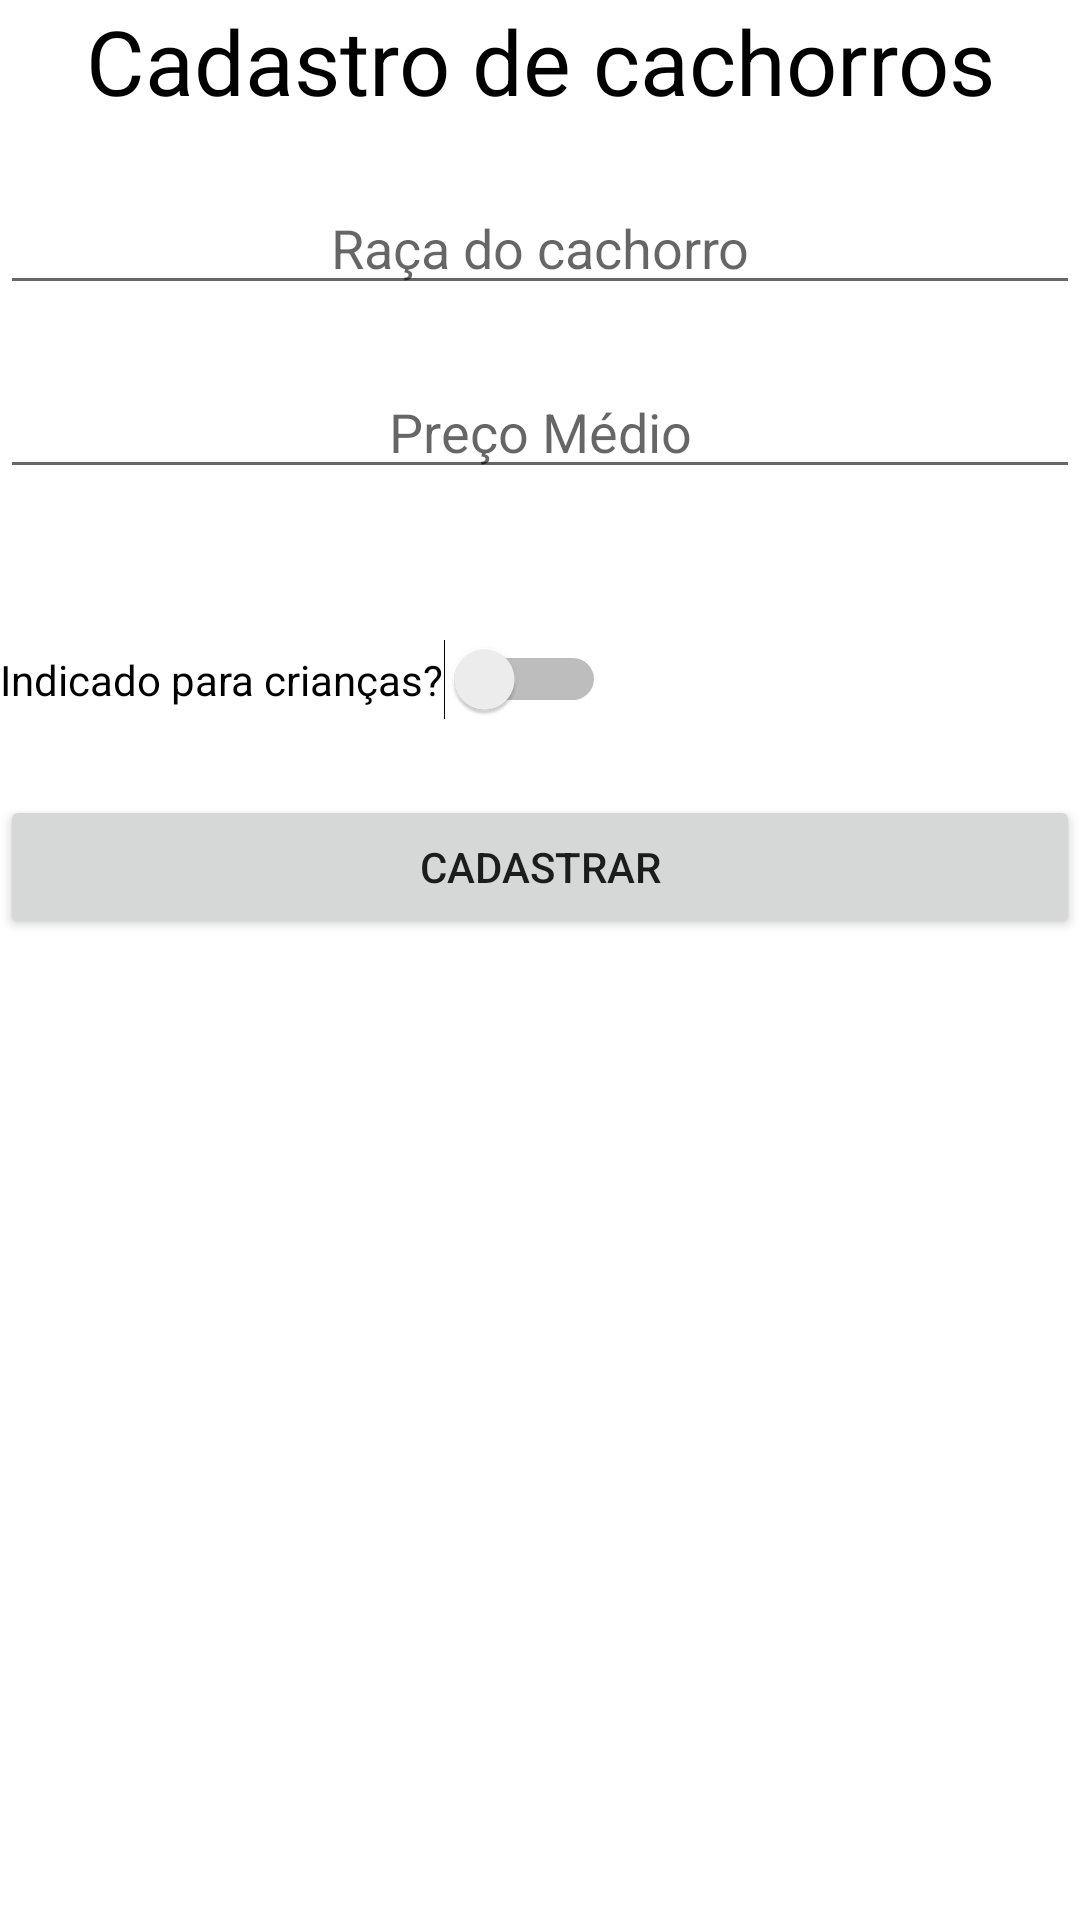

Write the Android layout XML for this screen, with the resource values it uses.
<!-- AndroidManifest.xml: application theme Theme.Provacontinuada2 -->
<!-- res/layout/activity_cadastro_cachorro.xml -->
<?xml version="1.0" encoding="utf-8"?>
<androidx.constraintlayout.widget.ConstraintLayout
    xmlns:app="http://schemas.android.com/apk/res-auto"
    xmlns:android="http://schemas.android.com/apk/res/android"
    android:layout_width="match_parent"
    android:layout_height="match_parent">

    <TextView
        android:layout_width="fill_parent"
        android:layout_height="wrap_content"
        android:gravity="center"
        android:hint="@string/TitleCachorro"
        android:textColorHint="@color/black"
        android:id="@+id/tv_topo"
        android:textSize="30sp"
        />

    <EditText
        android:layout_width="fill_parent"
        android:layout_height="wrap_content"
        android:id="@+id/et_raca"
        android:gravity="center"
        android:hint="Raça do cachorro"
        android:layout_marginTop="20dp"
        app:layout_constraintTop_toBottomOf="@id/tv_topo"
        />

    <EditText
        android:layout_width="fill_parent"
        android:layout_height="wrap_content"
        android:id="@+id/et_preco_medio"
        android:gravity="center"
        android:hint="Preço Médio"
        android:layout_marginTop="20dp"
        app:layout_constraintTop_toBottomOf="@+id/et_raca"
        />

    <Switch
        android:layout_width="wrap_content"
        android:hint="@string/indicado"
        android:textColorHint="@color/black"
        android:layout_height="wrap_content"
        android:layout_marginTop="50dp"
        android:id="@+id/sw_indicado"
        app:layout_constraintTop_toBottomOf="@+id/et_preco_medio"
        />

    <Button
        android:layout_width="fill_parent"
        android:layout_height="wrap_content"
        android:gravity="center"
        android:text="Cadastrar"
        android:layout_marginTop="25dp"
        android:id="@+id/btn_cadastrar"
        android:onClick="cadastrarDog"
        app:layout_constraintTop_toBottomOf="@+id/sw_indicado"
        />

    <TextView
        android:layout_width="fill_parent"
        android:layout_height="wrap_content"
        android:gravity="center"
        android:hint="Cadastrado com sucesso"
        android:textColorHint="#00b894"
        android:id="@+id/tv_success"
        android:visibility="invisible"
        android:layout_marginTop="20dp"
        app:layout_constraintTop_toBottomOf="@+id/btn_cadastrar"
        android:textSize="20sp"
        />

    <ImageView
        android:layout_width="wrap_content"
        android:layout_height="wrap_content"
        android:src="@drawable/smiledog"
        android:id="@+id/iv_foto"
        android:visibility="invisible"
        app:layout_constraintTop_toBottomOf="@+id/btn_cadastrar"
        android:onClick="trocar"
        />


</androidx.constraintlayout.widget.ConstraintLayout>
<!-- resources referenced by this layout -->
<resources>
  <!-- drawable smiledog: jpg bitmap (drawable-v24, 36981 bytes) -->
  <string name="TitleCachorro">Cadastro de cachorros</string>
  <string name="indicado">Indicado para crianças?</string>
  <style name="Theme.Provacontinuada2" parent="Theme.MaterialComponents.DayNight.DarkActionBar">
          
          <item name="colorPrimary">@color/purple_500</item>
          <item name="colorPrimaryVariant">@color/purple_700</item>
          <item name="colorOnPrimary">@color/white</item>
          
          <item name="colorSecondary">@color/teal_200</item>
          <item name="colorSecondaryVariant">@color/teal_700</item>
          <item name="colorOnSecondary">@color/black</item>
          
          <item name="android:statusBarColor" tools:targetApi="l">?attr/colorPrimaryVariant</item>
          
      </style>
  <!-- not gathered from this repository: default colours our renderer supplied (Android Studio template values) -->
  <color name="purple_500">#FF6200EE</color>
  <color name="purple_700">#FF3700B3</color>
  <color name="teal_200">#FF03DAC5</color>
  <color name="teal_700">#FF018786</color>
  <color name="black">#FF000000</color>
  <color name="white">#FFFFFFFF</color>
</resources>
